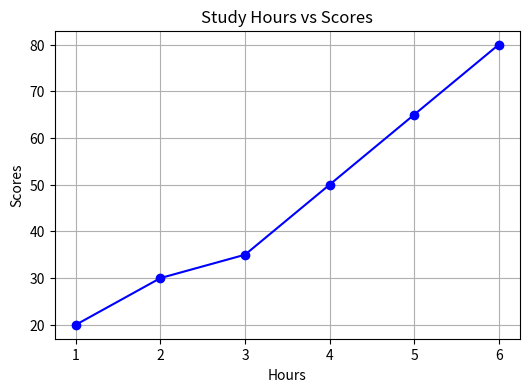
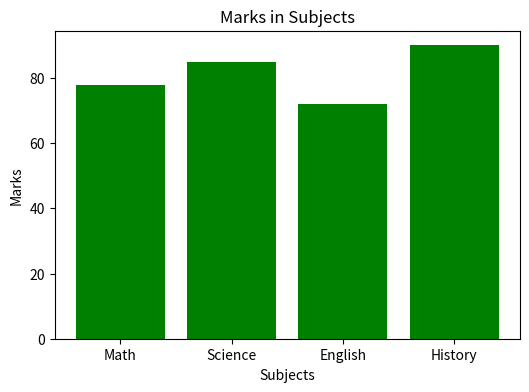
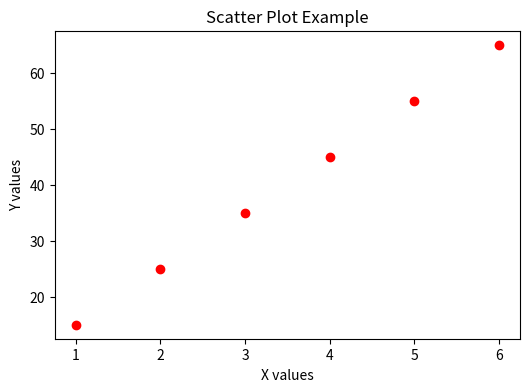

Source code (Python) for these figures, in order:
import matplotlib.pyplot as plt

# sample data
hours = [1, 2, 3, 4, 5, 6]
scores = [20, 30, 35, 50, 65, 80]

print("Generating Line Chart...")
# line chart
plt.figure(figsize=(6, 4))
plt.plot(hours, scores, marker='o', color='blue')
plt.title("Study Hours vs Scores")
plt.xlabel("Hours")
plt.ylabel("Scores")
plt.grid(True)
plt.savefig("line_chart.png")
print("Saved line_chart.png")
plt.close()




# bar chart
subjects = ["Math", "Science", "English", "History"]
marks = [78, 85, 72, 90]

print("Generating Bar Chart...")
plt.figure(figsize=(6, 4))
plt.bar(subjects, marks, color='green')
plt.title("Marks in Subjects")
plt.xlabel("Subjects")
plt.ylabel("Marks")
plt.savefig("bar_chart.png")
print("Saved bar_chart.png")
plt.close()

# scatter plot
x = [1, 2, 3, 4, 5, 6]
y = [15, 25, 35, 45, 55, 65]

print("Generating Scatter Plot...")
plt.figure(figsize=(6, 4))
plt.scatter(x, y, color='red')
plt.title("Scatter Plot Example")
plt.xlabel("X values")
plt.ylabel("Y values")
plt.savefig("scatter_plot.png")
print("Saved scatter_plot.png")
plt.close()

print("All plots generated successfully!")
